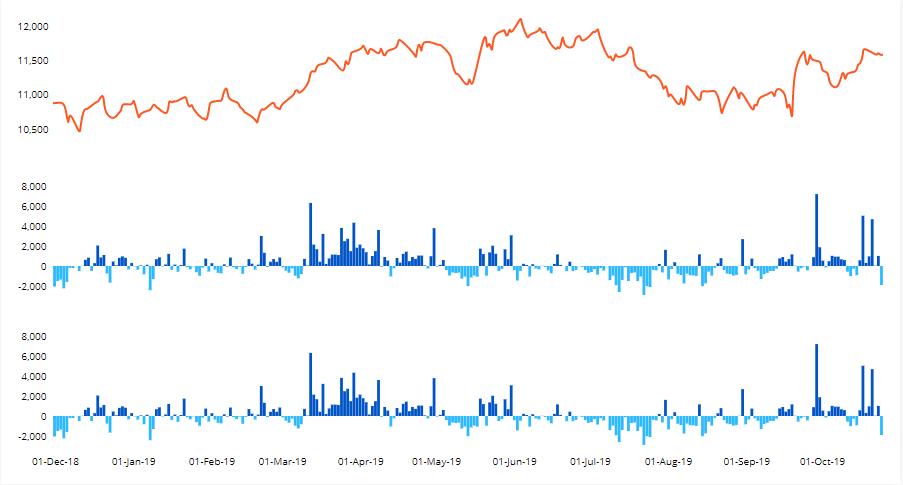

The file beside this chart, header and first rows:
Date, fii_purchase, fii_sales, fii_net, DII Purchase, DII Sales, DII Net
2019-11-29, 4769, 6661, -1892, 4407, 3453, 953.6
2019-11-28, 5251, 4242, 1009, 4132, 4287, -155.5
2019-11-27, 4526, 4483, 42.93, 3999, 3560, 439.5
2019-11-26, 39885, 35208, 4678, 5502, 9744, -4242
2019-11-25, 5258, 4297, 960.9, 3379, 3593, -213.7
2019-11-22, 5139, 4833, 305.7, 2838, 3015, -177.4
2019-11-21, 10557, 5533, 5024, 3347, 3595, -247.7
2019-11-20, 5840, 5274, 566.5, 4851, 4667, 183.4
2019-11-19, 7785, 8700, -915.4, 4311, 4049, 262.4
2019-11-18, 4376, 4646, -270.7, 3339, 3029, 309.4
2019-11-15, 5113, 6122, -1008, 4339, 3802, 537.7
2019-11-14, 5101, 5663, -562, 3864, 3781, 82.74
2019-11-13, 7160, 6575, 584.9, 3369, 4259, -890
2019-11-11, 4072, 3408, 664.2, 2891, 3136, -245.1
2019-11-08, 6432, 5500, 932.2, 3840, 4425, -584.5
2019-11-07, 6377, 5451, 926.6, 3818, 4454, -635.6
2019-11-06, 5904, 4892, 1011, 3561, 4678, -1117
2019-11-05, 5551, 5078, 473.2, 3164, 4758, -1594
2019-11-04, 4626, 4765, -138.5, 3298, 3798, -500.2
2019-11-01, 6069, 5536, 533.4, 3979, 4116, -136.5
2019-10-31, 9005, 7134, 1871, 4887, 5537, -650.7
2019-10-30, 12523, 5331, 7192, 4164, 4350, -185.9
2019-10-29, 8011, 7135, 876.6, 4972, 4828, 144.8
2019-10-27, 31.73, 25.12, 6.61, 60.91, 6.52, 54.39
2019-10-25, 5370, 5806, -435.4, 4351, 3911, 440.2
2019-10-24, 5885, 5958, -72.87, 3837, 4576, -738.8
2019-10-23, 5182, 5396, -213.2, 3961, 4098, -137.4
2019-10-22, 7879, 8436, -557.5, 5137, 6122, -985.5
2019-10-18, 5424, 5387, 36.56, 5071, 4484, 586.9
2019-10-17, 5660, 4501, 1159, 3702, 4214, -511.8
2019-10-16, 5765, 5079, 686.3, 5079, 3473, 1605
2019-10-15, 6474, 6038, 436, 4104, 3175, 929.4
2019-10-14, 4916, 4021, 895.6, 3562, 3987, -425.1
2019-10-11, 5722, 4972, 749.7, 3607, 4310, -703
2019-10-10, 4763, 5027, -263.1, 4043, 3540, 502.7
2019-10-09, 5513, 5999, -485.2, 3771, 2815, 956.3
2019-10-07, 3023, 3517, -494.2, 4191, 3286, 904.8
2019-10-04, 4863, 5546, -682.9, 3758, 3151, 606.3
2019-10-03, 4763, 5574, -810.7, 3600, 2738, 862.5
2019-10-01, 5462, 6761, -1299, 5177, 3674, 1503
2019-09-30, 5662, 6132, -469.4, 5315, 4810, 504.7
2019-09-27, 3941, 4155, -213.6, 3428, 2969, 458.7
2019-09-26, 9935, 9198, 737.2, 7487, 7147, 339.3
2019-09-25, 6997, 7340, -342.4, 3889, 4651, -762.5
2019-09-24, 5341, 6169, -828.5, 5150, 4678, 472.8
2019-09-23, 11058, 8374, 2684, 10075, 9783, 291.9
2019-09-20, 17032, 16996, 35.78, 11175, 8174, 3001
2019-09-19, 2511, 3403, -892.5, 3093, 2447, 645.7
2019-09-18, 2814, 3773, -959.1, 2879, 2099, 780.5
2019-09-17, 4271, 5080, -808.3, 3141, 3055, 85.76
2019-09-16, 4068, 4819, -751.3, 2502, 2193, 308.6
2019-09-13, 3141, 3547, -405.4, 2977, 2768, 209.6
2019-09-12, 4524, 3741, 783.5, 2787, 2914, -126.8
2019-09-11, 5406, 5139, 266.9, 4445, 3312, 1132
2019-09-09, 2828, 3016, -188.1, 3104, 2418, 686.5
2019-09-06, 3317, 4274, -957, 3301, 2093, 1207
2019-09-05, 3638, 4199, -561.2, 3030, 2331, 699.3
2019-09-04, 3760, 5498, -1738, 3624, 2319, 1305
2019-09-03, 3515, 5532, -2016, 3473, 2221, 1251
2019-08-30, 7344, 6181, 1163, 4581, 3078, 1502
... 2,951 more rows
